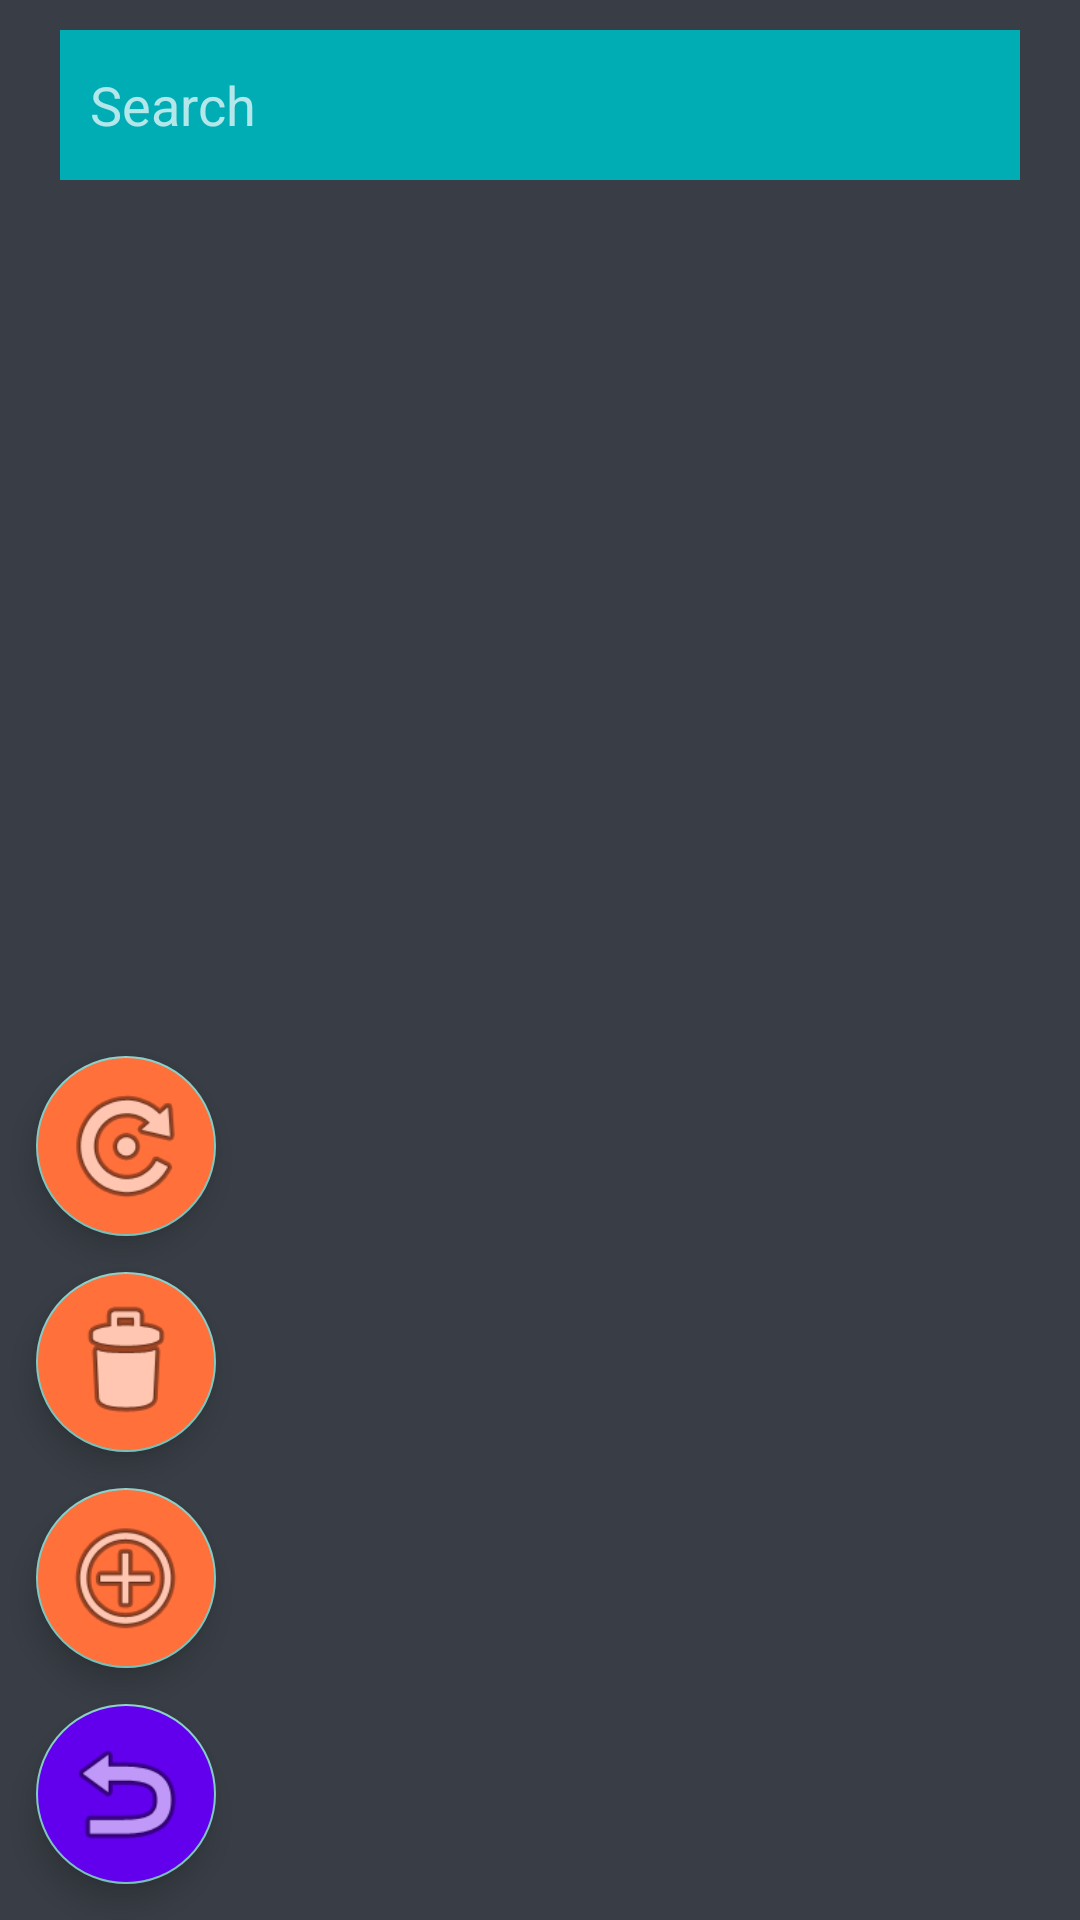

Here is an Android app screen rendered from its layout file. Give the layout XML and the strings, colors and styles it references.
<!-- AndroidManifest.xml: application theme Theme.RetrofitRoomPaises -->
<!-- res/layout/activity_main.xml -->
<?xml version="1.0" encoding="utf-8"?>
<androidx.constraintlayout.widget.ConstraintLayout xmlns:android="http://schemas.android.com/apk/res/android"
    xmlns:app="http://schemas.android.com/apk/res-auto"
    xmlns:tools="http://schemas.android.com/tools"
    android:layout_width="match_parent"
    android:layout_height="match_parent"
    android:background="#393E46"
    android:fitsSystemWindows="true"
    tools:context=".MainActivity">

    <EditText
        android:id="@+id/search_bar"
        android:layout_width="match_parent"
        android:layout_height="50dp"
        android:layout_marginHorizontal="20dp"
        android:layout_marginVertical="10dp"
        android:autofillHints=""
        android:background="#00ADB5"
        android:hint="Search"
        android:inputType="text"
        android:minHeight="40dp"
        android:padding="10dp"
        android:textColor="#EEEEEE"
        app:layout_constraintTop_toTopOf="parent" />

    <androidx.constraintlayout.widget.ConstraintLayout
        android:layout_width="match_parent"
        android:layout_height="0dp"
        android:layout_marginTop="10dp"
        app:layout_constraintBottom_toBottomOf="parent"
        app:layout_constraintTop_toBottomOf="@id/search_bar">

        <androidx.recyclerview.widget.RecyclerView
            android:id="@+id/recycler_view"
            android:layout_width="match_parent"
            android:layout_height="match_parent"
            android:scrollbarThumbVertical="@drawable/scrollbar_thumb"
            android:scrollbarTrackVertical="@drawable/scrollbar_track"
            android:scrollbars="vertical"
            app:layoutManager="LinearLayoutManager"
            app:layout_constraintBottom_toBottomOf="parent"
            app:layout_constraintTop_toTopOf="parent"
            app:layout_constraintVertical_bias="0.0"
            tools:layout_editor_absoluteX="0dp" />

    </androidx.constraintlayout.widget.ConstraintLayout>

    <com.google.android.material.floatingactionbutton.FloatingActionButton
        android:id="@+id/floatingActionButtonMenu"
        android:layout_width="wrap_content"
        android:layout_height="wrap_content"
        android:layout_marginStart="12dp"
        android:layout_marginBottom="12dp"
        android:backgroundTint="#FF703B"
        android:clickable="true"
        android:contentDescription="Menu Button"
        android:visibility="gone"
        app:fabCustomSize="60dp"
        app:layout_constraintBottom_toBottomOf="parent"
        app:layout_constraintStart_toStartOf="parent"
        app:maxImageSize="45dp"
        app:srcCompat="@android:drawable/ic_menu_sort_by_size" />


    <com.google.android.material.floatingactionbutton.FloatingActionButton
        android:id="@+id/floatingActionButtonBack"
        android:layout_width="wrap_content"
        android:layout_height="wrap_content"
        android:layout_marginStart="12dp"
        android:layout_marginBottom="12dp"
        android:backgroundTint="@color/purple_500"
        android:clickable="true"
        android:contentDescription="Menu Button"
        app:fabCustomSize="60dp"
        app:layout_constraintBottom_toBottomOf="parent"
        app:layout_constraintStart_toStartOf="parent"
        app:maxImageSize="45dp"
        app:srcCompat="@android:drawable/ic_menu_revert" />

    <com.google.android.material.floatingactionbutton.FloatingActionButton
        android:id="@+id/floatingActionButtonAdd"
        android:layout_width="wrap_content"
        android:layout_height="wrap_content"
        android:layout_marginStart="12dp"
        android:layout_marginBottom="12dp"
        android:backgroundTint="#FF703B"
        android:clickable="true"
        android:contentDescription="Add Button"
        app:fabCustomSize="60dp"
        app:layout_constraintBottom_toTopOf="@id/floatingActionButtonBack"
        app:layout_constraintStart_toStartOf="parent"
        app:maxImageSize="45dp"
        app:srcCompat="@android:drawable/ic_menu_add" />


    <com.google.android.material.floatingactionbutton.FloatingActionButton
        android:id="@+id/floatingActionButtonDelete"
        android:layout_width="wrap_content"
        android:layout_height="wrap_content"
        android:layout_marginStart="12dp"
        android:layout_marginBottom="12dp"
        android:backgroundTint="#FF703B"
        android:clickable="true"
        android:contentDescription="Add Button"
        app:fabCustomSize="60dp"
        app:layout_constraintBottom_toTopOf="@id/floatingActionButtonAdd"
        app:layout_constraintStart_toStartOf="parent"
        app:maxImageSize="45dp"
        app:srcCompat="@android:drawable/ic_menu_delete" />

    <com.google.android.material.floatingactionbutton.FloatingActionButton
        android:id="@+id/floatingActionButtonReset"
        android:layout_width="wrap_content"
        android:layout_height="wrap_content"
        android:layout_marginStart="12dp"
        android:layout_marginBottom="12dp"
        android:backgroundTint="#FF703B"
        android:clickable="true"
        android:contentDescription="Add Button"
        app:fabCustomSize="60dp"
        app:layout_constraintBottom_toTopOf="@id/floatingActionButtonDelete"
        app:layout_constraintStart_toStartOf="parent"
        app:maxImageSize="45dp"
        app:srcCompat="@android:drawable/ic_menu_rotate" />


</androidx.constraintlayout.widget.ConstraintLayout>
<!-- resources referenced by this layout -->
<resources>
  <color name="purple_500">#FF6200EE</color>
  <!-- drawable scrollbar_thumb (drawable) -->
  <?xml version="1.0" encoding="utf-8"?>
  <shape xmlns:android="http://schemas.android.com/apk/res/android">
      <size android:width="10dp" />
      <solid android:color="#FF4081" />
  </shape>
  <!-- drawable scrollbar_track (drawable) -->
  <?xml version="1.0" encoding="utf-8"?>
  <shape xmlns:android="http://schemas.android.com/apk/res/android">
      <size android:width="10dp" />
      <solid android:color="#E0E0E0" />
  </shape>
  <style name="Theme.RetrofitRoomPaises" parent="Theme.AppCompat.NoActionBar">
          
          <item name="colorPrimary">@color/purple_500</item>
          <item name="colorPrimaryVariant">@color/purple_700</item>
          <item name="colorOnPrimary">@color/white</item>
          
          <item name="colorSecondary">@color/teal_200</item>
          <item name="colorSecondaryVariant">@color/teal_700</item>
          <item name="colorOnSecondary">@color/black</item>
          
          <item name="android:statusBarColor">@color/statusBarColor</item>
          
      </style>
  <color name="purple_700">#FF3700B3</color>
  <color name="white">#FFFFFFFF</color>
  <color name="teal_200">#FF03DAC5</color>
  <color name="teal_700">#FF018786</color>
  <color name="black">#FF000000</color>
  <color name="statusBarColor">#393E46</color>
</resources>
